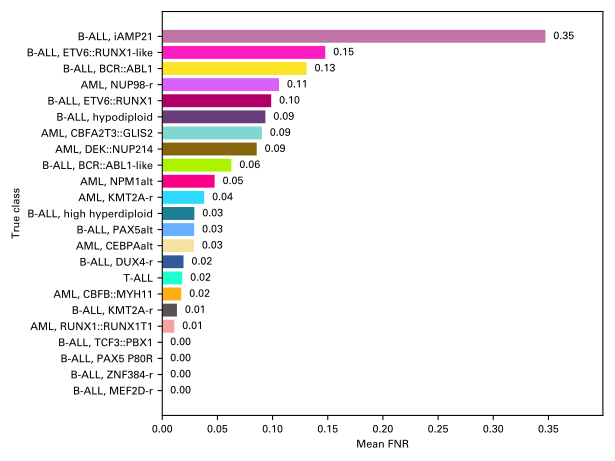

The data file committed next to this chart (first rows):
B-ALL, MEF2D-r, 0.0
B-ALL, ZNF384-r, 0.0
B-ALL, PAX5 P80R, 0.0
B-ALL, TCF3::PBX1, 0.0
AML, RUNX1::RUNX1T1, 0.01088
B-ALL, KMT2A-r, 0.0133
AML, CBFB::MYH11, 0.0172
T-ALL, 0.01808
B-ALL, DUX4-r, 0.01926
AML, CEBPAalt, 0.02869
B-ALL, PAX5alt, 0.02889
B-ALL, high hyperdiploid, 0.02908
AML, KMT2A-r, 0.03799
AML, NPM1alt, 0.04746
B-ALL, BCR::ABL1-like, 0.06265
AML, DEK::NUP214, 0.08561
AML, CBFA2T3::GLIS2, 0.09029
B-ALL, hypodiploid, 0.09349
B-ALL, ETV6::RUNX1, 0.09871
AML, NUP98-r, 0.1058
B-ALL, BCR::ABL1, 0.1308
B-ALL, ETV6::RUNX1-like, 0.1477
B-ALL, iAMP21, 0.3473
